Labelled photos from "dataset", an image-classification folder in AicoSchreurs/street-type-classification-yolov8. The possible labels are: fietsstraat, rural road, snelweg.

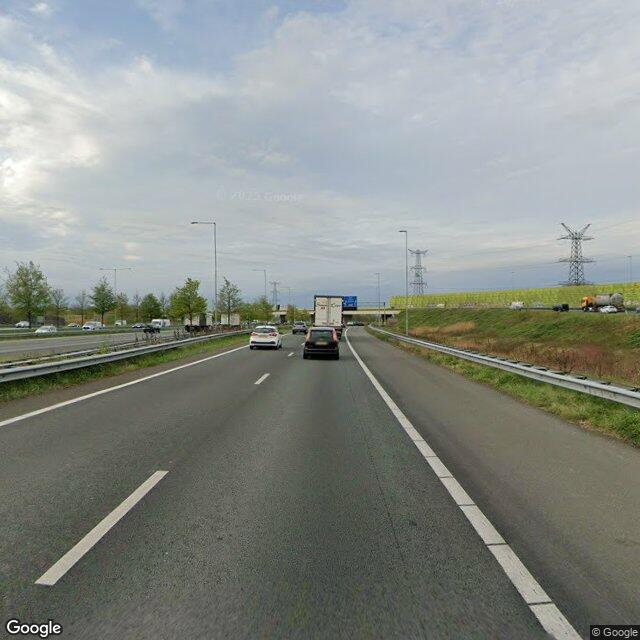
Label: snelweg

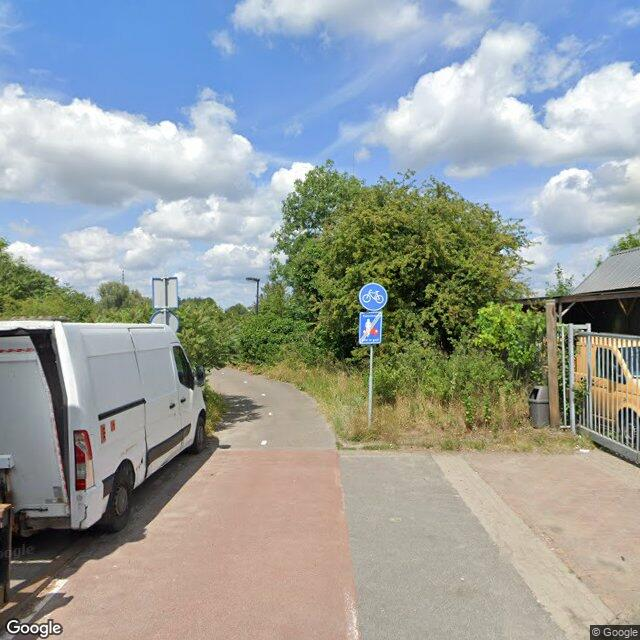
Label: fietsstraat

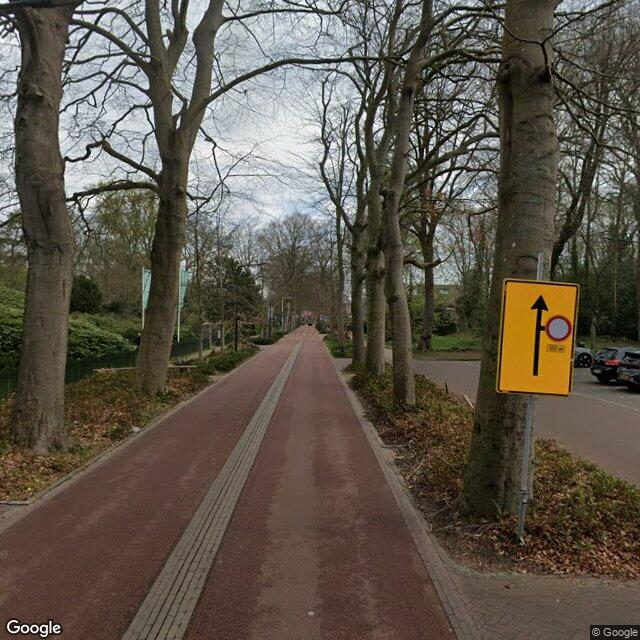
Label: fietsstraat

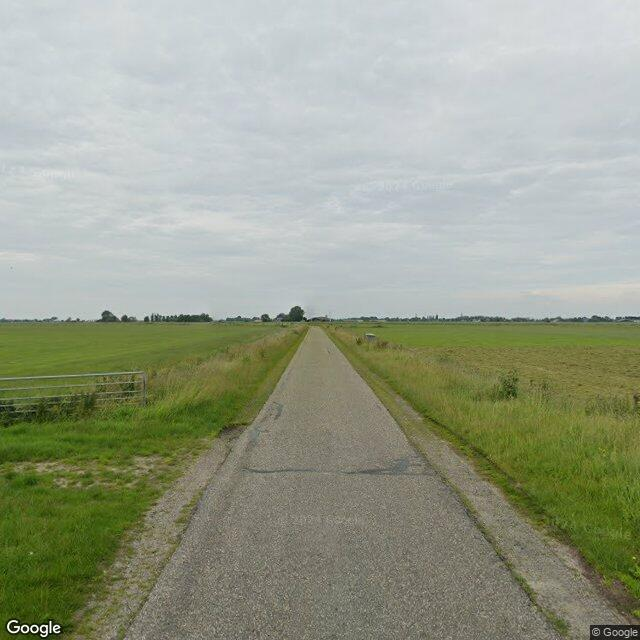
Label: rural road

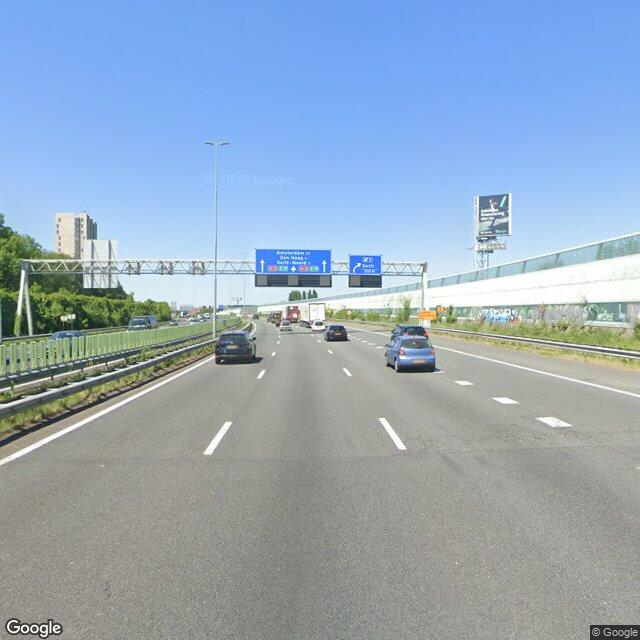
Label: snelweg

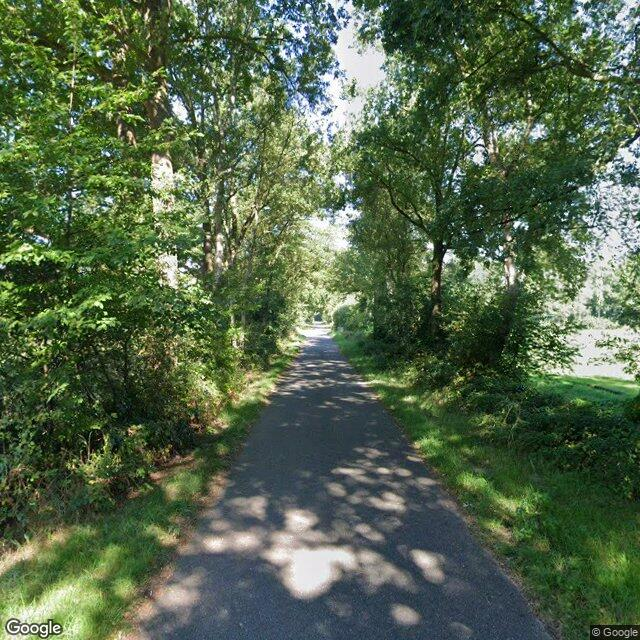
Label: rural road
